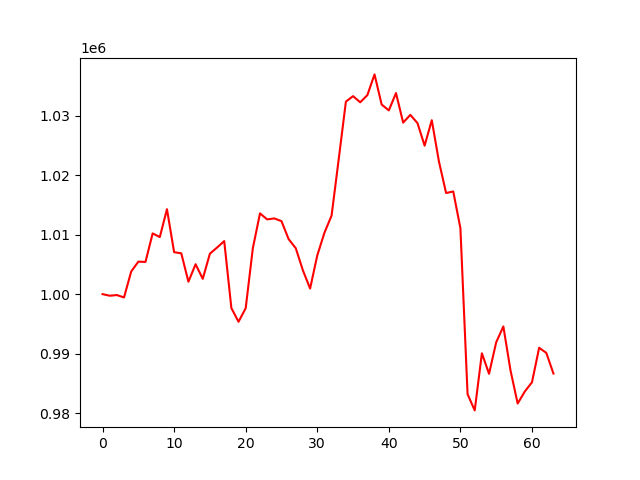

The data file committed next to this chart (first rows):
account_value, date, daily_return
1000000, 2024-10-07, 
999735, 2024-10-08, -0.0002645
999848, 2024-10-09, 0.0001126
999444, 2024-10-10, -0.0004046
1003796, 2024-10-11, 0.004355
1005458, 2024-10-14, 0.001655
1005415, 2024-10-15, -4.2637300706305226e-05
1010206, 2024-10-16, 0.004765
1009584, 2024-10-17, -0.0006153
1014272, 2024-10-18, 0.004643
1007052, 2024-10-21, -0.007118
1006859, 2024-10-22, -0.0001921
1002091, 2024-10-23, -0.004735
1005027, 2024-10-24, 0.00293
1002572, 2024-10-25, -0.002443
1006803, 2024-10-28, 0.004219
1007829, 2024-10-29, 0.001019
1008913, 2024-10-30, 0.001075
997659, 2024-10-31, -0.01115
995361, 2024-11-01, -0.002304
997639, 2024-11-04, 0.002289
1007724, 2024-11-05, 0.01011
1013569, 2024-11-06, 0.005801
1012556, 2024-11-07, -0.001
1012721, 2024-11-08, 0.0001632
1012264, 2024-11-11, -0.0004513
1009243, 2024-11-12, -0.002984
1007705, 2024-11-13, -0.001524
1003976, 2024-11-14, -0.003701
1000939, 2024-11-15, -0.003025
1006501, 2024-11-18, 0.005556
1010303, 2024-11-19, 0.003778
1013200, 2024-11-20, 0.002867
1022696, 2024-11-21, 0.009373
1032340, 2024-11-22, 0.00943
1033262, 2024-11-25, 0.0008926
1032226, 2024-11-26, -0.001003
1033432, 2024-11-27, 0.001169
1036913, 2024-11-29, 0.003368
1031842, 2024-12-02, -0.004891
1030863, 2024-12-03, -0.0009483
1033782, 2024-12-04, 0.002831
1028813, 2024-12-05, -0.004807
1030115, 2024-12-06, 0.001266
1028738, 2024-12-09, -0.001337
1024941, 2024-12-10, -0.003691
1029219, 2024-12-11, 0.004174
1022282, 2024-12-12, -0.00674
1016989, 2024-12-13, -0.005177
1017248, 2024-12-16, 0.0002545
1011070, 2024-12-17, -0.006074
983195, 2024-12-18, -0.02757
980473, 2024-12-19, -0.002768
990066, 2024-12-20, 0.009784
986622, 2024-12-23, -0.003478
991917, 2024-12-24, 0.005367
994574, 2024-12-26, 0.002678
987183, 2024-12-27, -0.007432
981626, 2024-12-30, -0.005629
983652, 2024-12-31, 0.002064
... 4 more rows
